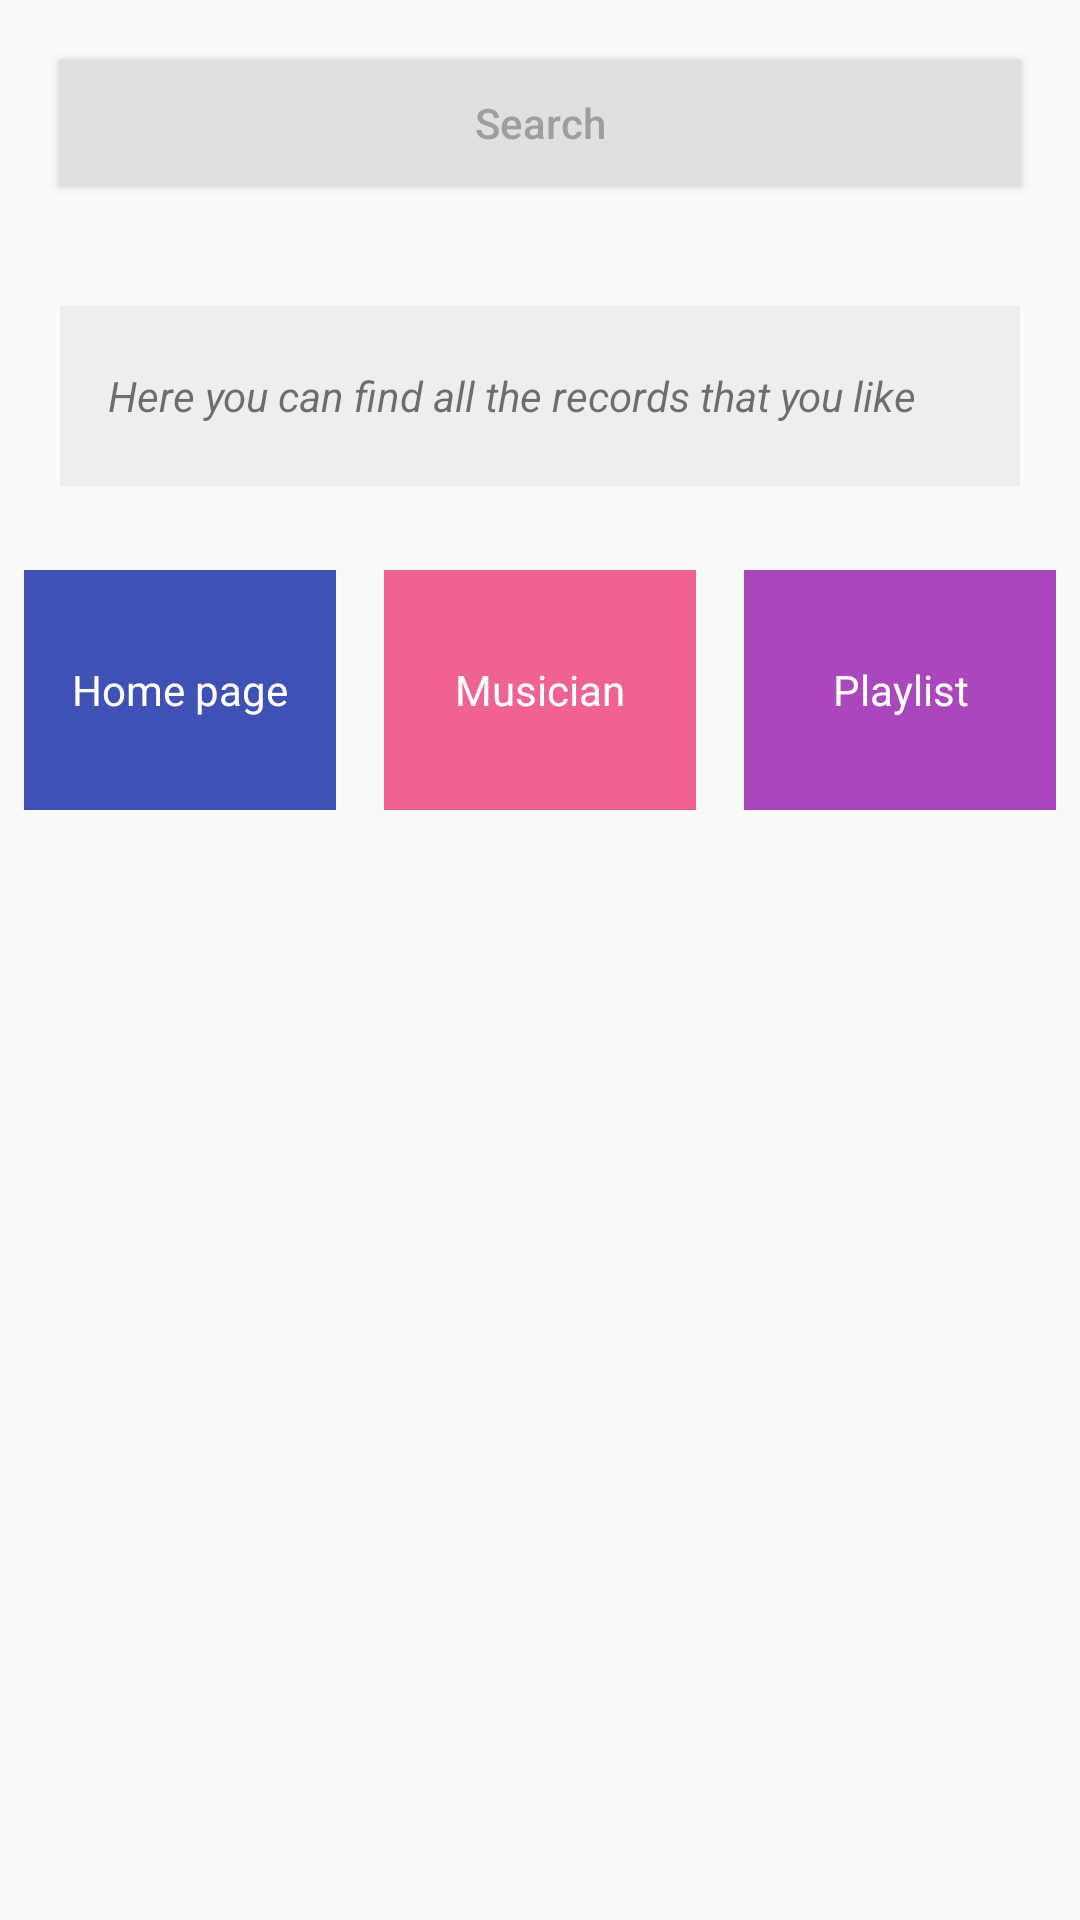

Write the Android layout XML for this screen, with the resource values it uses.
<!-- AndroidManifest.xml: application theme AppTheme -->
<!-- res/layout/activity_record.xml -->
<?xml version="1.0" encoding="utf-8"?>
<LinearLayout xmlns:android="http://schemas.android.com/apk/res/android"
    android:layout_width="match_parent"
    android:layout_height="match_parent"
    android:orientation="vertical">

    <Button
        android:id="@+id/button_search"
        android:layout_width="match_parent"
        android:layout_height="@dimen/search_button_height"
        android:layout_margin="@dimen/button_margin"
        android:background="@color/search_button_backgroundcolor"
        android:text="@string/search_button_text"
        android:textAllCaps="false"
        android:textColor="@color/search_button_text_color" />

    <TextView
        android:id="@+id/textview_info_record"
        style="@style/textview_info"
        android:text="@string/info_record" />

    <LinearLayout
        android:layout_width="match_parent"
        android:layout_height="wrap_content">

        <TextView
            android:id="@+id/homepage"
            style="@style/childpage_button_style"
            android:background="@color/homepage_backgroundcolor"
            android:onClick="openHomepage"
            android:text="@string/homepage" />

        <TextView
            android:id="@+id/musician"
            style="@style/childpage_button_style"
            android:background="@color/musician_backgroundcolor"
            android:onClick="openMusicianPage"
            android:text="@string/musician" />

        <TextView
            android:id="@+id/playlist"
            style="@style/childpage_button_style"
            android:background="@color/playlist_backgroundcolor"
            android:onClick="openPlaylistPage"
            android:text="@string/playlist" />
    </LinearLayout>

</LinearLayout>
<!-- resources referenced by this layout -->
<resources>
  <color name="homepage_backgroundcolor">#3F51B5</color>
  <color name="musician_backgroundcolor">#F06292</color>
  <color name="playlist_backgroundcolor">#AB47BC</color>
  <color name="search_button_backgroundcolor">#E0E0E0</color>
  <color name="search_button_text_color">#9E9E9E</color>
  <dimen name="button_margin">20dp</dimen>
  <dimen name="search_button_height">42dp</dimen>
  <string name="homepage">Home page</string>
  <string name="info_record">Here you can find all the records that you like</string>
  <string name="musician">Musician</string>
  <string name="playlist">Playlist</string>
  <string name="search_button_text">Search</string>
  <style name="childpage_button_style">
          <item name="android:layout_height">80dp</item>
          <item name="android:layout_width">0dp</item>
          <item name="android:gravity">center</item>
          <item name="android:textColor">@android:color/white</item>
          <item name="android:layout_margin">8dp</item>
          <item name="android:layout_weight">1</item>
      </style>
  <style name="textview_info">
          <item name="android:layout_width">match_parent</item>
          <item name="android:layout_height">60dp</item>
          <item name="android:background">@color/textview_info_backgroundcolor</item>
          <item name="android:padding">16dp</item>
          <item name="android:layout_margin">20dp</item>
          <item name="android:gravity">center_vertical</item>
          <item name="android:textStyle">italic</item>
      </style>
  <style name="AppTheme" parent="Theme.AppCompat.Light.DarkActionBar">
          
          <item name="colorPrimary">@color/colorPrimary</item>
          <item name="colorPrimaryDark">@color/colorPrimaryDark</item>
          <item name="colorAccent">@color/colorAccent</item>
      </style>
  <color name="textview_info_backgroundcolor">#EEEEEE</color>
  <color name="colorPrimary">#3F51B5</color>
  <color name="colorPrimaryDark">#303F9F</color>
  <color name="colorAccent">#FF4081</color>
</resources>
